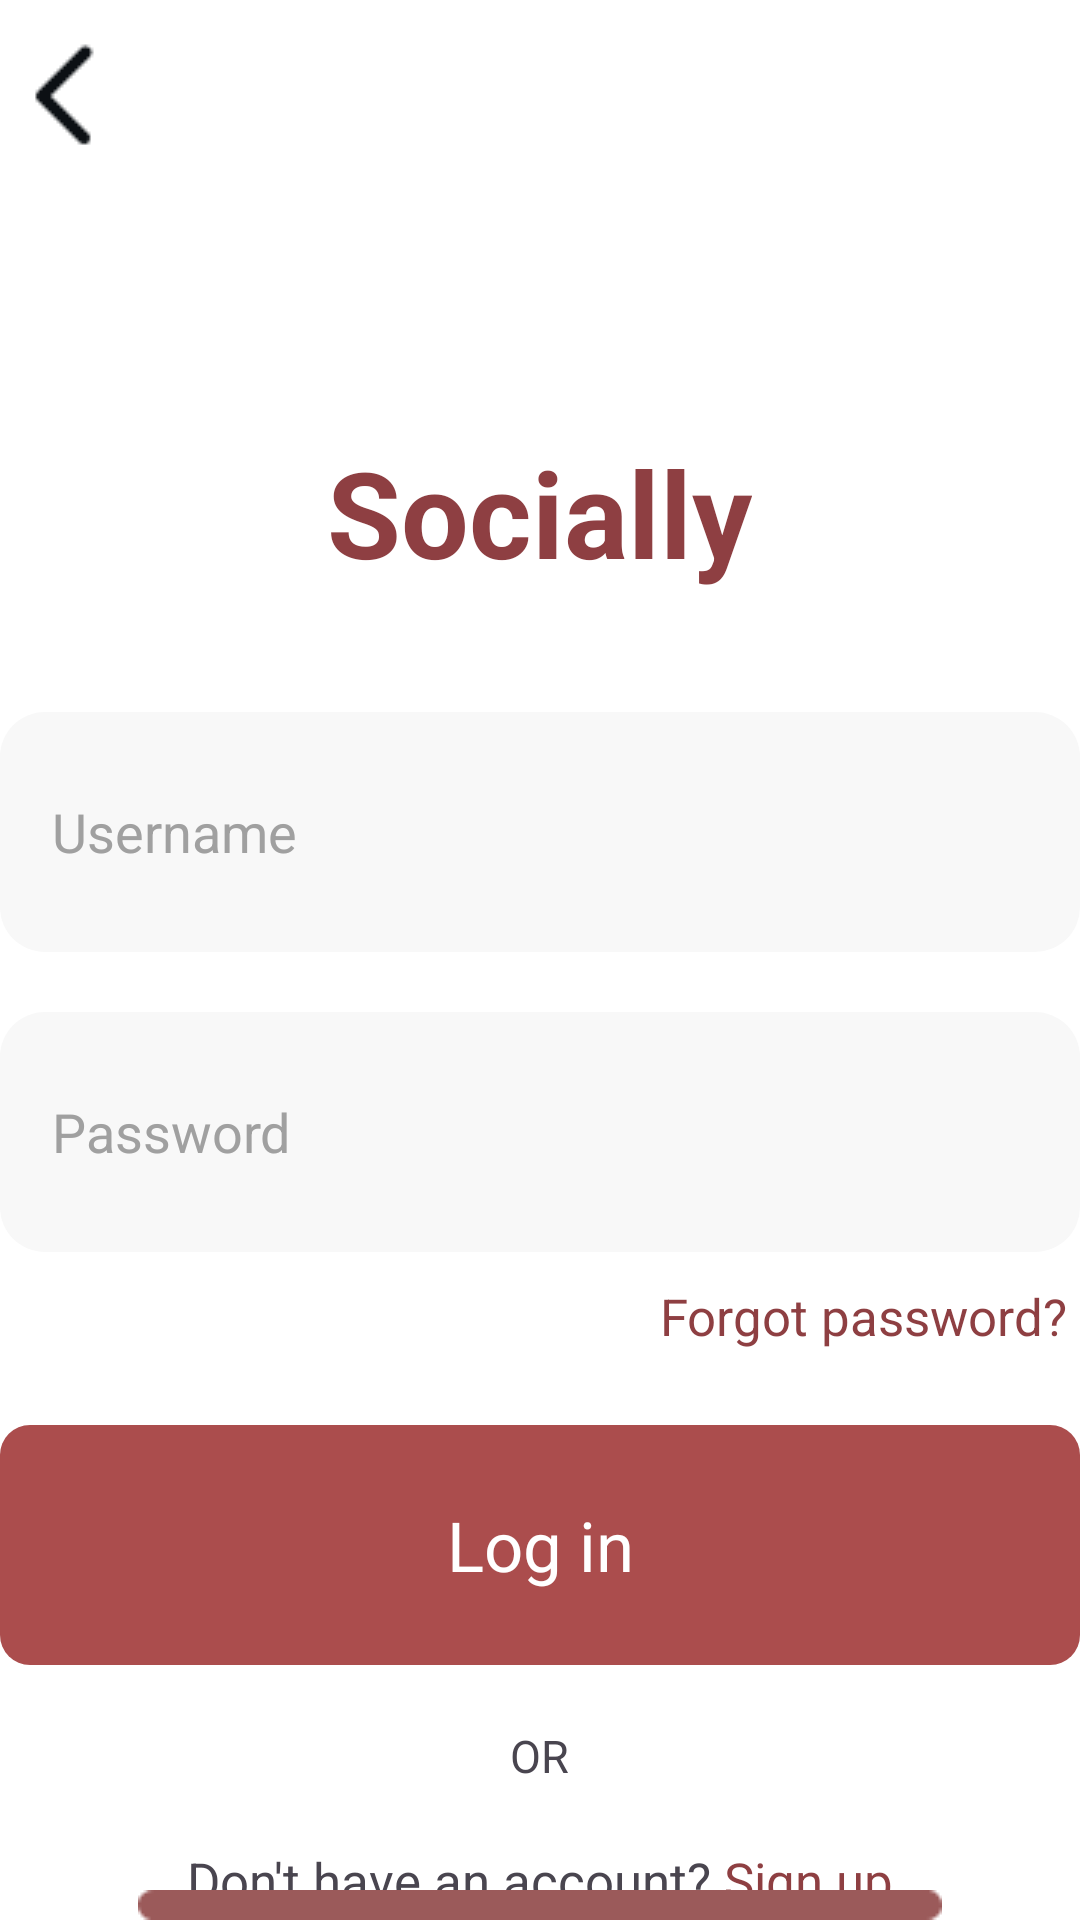

This screen was rendered from an Android layout file. Write that file and the resources it references.
<!-- AndroidManifest.xml: application theme Theme.Assignment01 -->
<!-- res/layout/activity_login2.xml -->
<?xml version="1.0" encoding="utf-8"?>
<RelativeLayout xmlns:android="http://schemas.android.com/apk/res/android"
    android:layout_width="match_parent"
    android:layout_height="match_parent"
    android:id="@+id/intro"
    android:background="@color/white"
    android:fitsSystemWindows="true"
    >
    <RelativeLayout
        android:id="@+id/navbar"
        android:layout_width="match_parent"
        android:layout_height="?actionBarSize">

        <ImageView
            android:id="@+id/back"
            android:layout_width="wrap_content"
            android:layout_height="match_parent"
            android:src="@drawable/img_4" />
    </RelativeLayout>

    <RelativeLayout
        android:id="@+id/name"
        android:layout_marginTop="20dp"
        android:layout_below="@id/navbar"
        android:layout_width="match_parent"
        android:layout_height="wrap_content">

        <TextView
            android:layout_marginTop="60dp"
            android:layout_centerHorizontal="true"
            android:layout_width="wrap_content"
            android:layout_height="wrap_content"
            android:textColor="#8E3F42"
            android:textSize="40sp"
            android:text="Socially"
            android:textStyle="bold" />
    </RelativeLayout>
    
    <RelativeLayout
        android:layout_below="@id/name"
        android:layout_width="match_parent"
        android:layout_height="wrap_content" >

        <EditText
            android:id="@+id/username"
            android:layout_marginTop="40dp"
            android:layout_width="380dp"
            android:layout_height="80dp"
            android:background="@drawable/custom_button2"
            android:layout_centerHorizontal="true"
            android:hint="    Username"
            android:textColor="@color/black"
            android:textColorHint="#A0A0A0"
            />

        <EditText
            android:id="@+id/pass"
            android:layout_below="@+id/username"
            android:layout_marginTop="20dp"
            android:layout_width="380dp"
            android:layout_height="80dp"
            android:background="@drawable/custom_button2"
            android:layout_centerHorizontal="true"
            android:hint="    Password"
            android:textColor="@color/black"
            android:textColorHint="#A0A0A0"
            />

        <TextView
            android:id="@+id/forgot"
            android:layout_marginTop="10dp"
            android:layout_width="wrap_content"
            android:layout_height="wrap_content"
            android:layout_below="@id/pass"
            android:text="Forgot password? "
            android:textSize="17sp"
            android:textColor="#8E3F42"
            android:layout_alignParentEnd="true" />

        <TextView
            android:id="@+id/login"
            android:layout_marginTop="25dp"
            android:layout_below="@id/forgot"
            android:layout_width="380dp"
            android:layout_height="80dp"
            android:layout_centerHorizontal="true"
            android:background="@drawable/custom_button"
            android:text="Log in"
            android:textColor="@color/white"
            android:gravity="center"
            android:textSize="23sp" />

        <TextView
            android:layout_marginTop="20dp"
            android:id="@+id/or"
            android:layout_width="wrap_content"
            android:layout_height="wrap_content"
            android:layout_below="@id/login"
            android:textSize="15sp"
            android:text="OR"
            android:layout_centerHorizontal="true" />

        <LinearLayout
            android:layout_width="match_parent"
            android:layout_height="wrap_content"
            android:layout_below="@id/or"
            android:orientation="horizontal"
            android:gravity="center_horizontal">


            <TextView
                android:layout_marginTop="20dp"
                android:layout_width="wrap_content"
                android:layout_height="wrap_content"
                android:textSize="17sp"
                android:text="Don't have an account?" />

            <TextView
                android:id="@+id/signup"
                android:layout_marginTop="20dp"
                android:layout_width="wrap_content"
                android:layout_height="wrap_content"
                android:textSize="17sp"
                android:textColor="#8E3F42"
                android:text=" Sign up" />
        </LinearLayout>

        <TextView
            android:layout_below="@id/or"
            android:layout_width="wrap_content"
            android:layout_height="wrap_content"
            android:textSize="22sp"
            android:textColor="#8E3F42"
            android:text="Socially"
            android:layout_centerHorizontal="true"
            android:layout_marginTop="268dp"
            />

        <ImageView
            android:layout_width="wrap_content"
            android:layout_height="wrap_content"
            android:layout_alignParentBottom="true"
            android:layout_centerHorizontal="true"
            android:src="@drawable/img" />



    </RelativeLayout>
</RelativeLayout>
<!-- resources referenced by this layout -->
<resources>
  <!-- drawable custom_button (drawable) -->
  <?xml version="1.0" encoding="utf-8"?>
  <shape xmlns:android="http://schemas.android.com/apk/res/android" android:shape="rectangle">
   <solid android:color="#AB4D4D" />
  
   <corners android:radius="10dp" />
  
  </shape>
  <!-- drawable custom_button2 (drawable) -->
  <?xml version="1.0" encoding="utf-8"?>
  <shape xmlns:android="http://schemas.android.com/apk/res/android" android:shape="rectangle">
  
      <corners android:radius="15dp" />
      <solid android:color="#F8F8F8" />
  
  </shape>
  <!-- drawable img: png bitmap (drawable, 208 bytes) -->
  <!-- drawable img_4: png bitmap (drawable, 229 bytes) -->
  <style name="Theme.Assignment01" parent="Base.Theme.Assignment01" />
  <style name="Base.Theme.Assignment01" parent="Theme.Material3.DayNight.NoActionBar">
          
          <item name="android:fitsSystemWindows">true</item>
          
      </style>
  <!-- not gathered from this repository: default colours our renderer supplied (Android Studio template values) -->
  <color name="black">#FF000000</color>
  <color name="white">#FFFFFFFF</color>
</resources>
